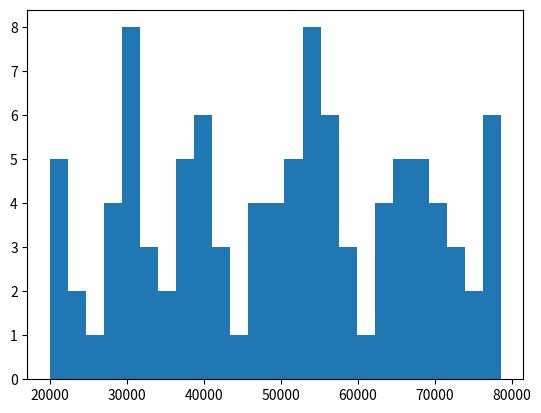

Here is the Python script that generated this plot:
import numpy as np
import matplotlib.pyplot as plt



minsalary = 20000
maxsalary = 80000
entries = 100

np.random.seed(1)
salaries = np.random.randint(minsalary,maxsalary,entries)  # makes an array



plt.hist(salaries,25)  # added bins paramater (how x is grouped)
plt.show()
